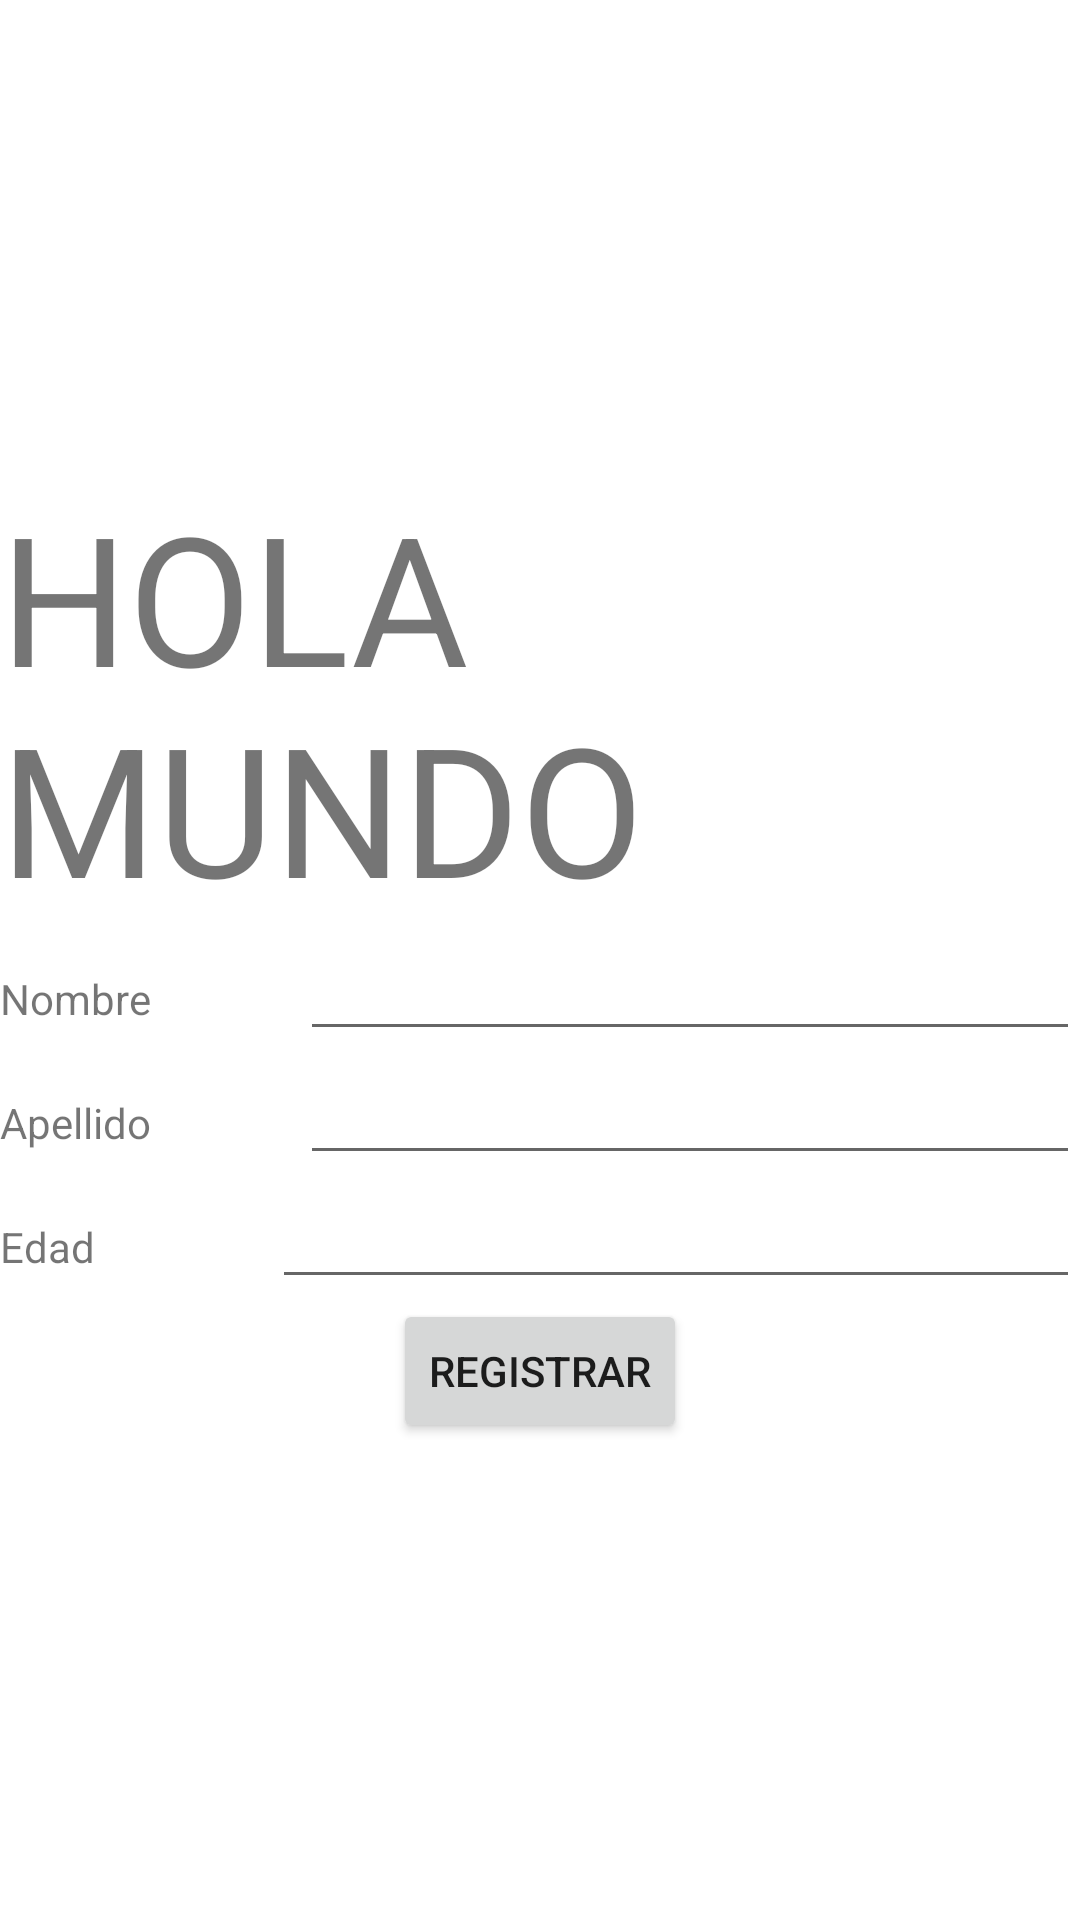

Here is an Android app screen rendered from its layout file. Give the layout XML and the strings, colors and styles it references.
<!-- AndroidManifest.xml: application theme Theme.NivelacionAndroid -->
<!-- res/layout/activity_main.xml -->
<?xml version="1.0" encoding="utf-8"?>
<androidx.constraintlayout.widget.ConstraintLayout xmlns:android="http://schemas.android.com/apk/res/android"
    xmlns:app="http://schemas.android.com/apk/res-auto"
    xmlns:tools="http://schemas.android.com/tools"
    android:layout_width="match_parent"
    android:layout_height="match_parent"
    tools:context=".MainActivity">

    <LinearLayout
        android:layout_width="match_parent"
        android:layout_height="match_parent"
        android:gravity="center"
        android:orientation="vertical">

        <TextView
            android:id="@+id/textTitle"
            android:layout_width="wrap_content"
            android:layout_height="wrap_content"
            android:textSize="60dp"
            android:text="@string/text_title" />

        <ImageView
            android:id="@+id/imageView"
            android:layout_width="match_parent"
            android:layout_height="wrap_content"
            tools:srcCompat="@tools:sample/avatars" />

        <LinearLayout
            android:layout_width="match_parent"
            android:layout_height="wrap_content"
            android:orientation="horizontal">

            <TextView
                android:id="@+id/textName"
                android:layout_width="wrap_content"
                android:layout_height="wrap_content"
                android:layout_weight="1"
                android:text="@string/text_name" />

            <EditText
                android:id="@+id/editName"
                android:layout_width="wrap_content"
                android:layout_height="wrap_content"
                android:layout_weight="1"
                android:ems="10"
                android:inputType="textPersonName"
                 />
        </LinearLayout>

        <LinearLayout
            android:layout_width="match_parent"
            android:layout_height="wrap_content"
            android:orientation="horizontal">

            <TextView
                android:id="@+id/textLastName"
                android:layout_width="wrap_content"
                android:layout_height="wrap_content"
                android:layout_weight="1"
                android:text="@string/text_last_name" />

            <EditText
                android:id="@+id/editLastName"
                android:layout_width="wrap_content"
                android:layout_height="wrap_content"
                android:layout_weight="1"
                android:ems="10"
                android:inputType="textPersonName"/>
        </LinearLayout>

        <LinearLayout
            android:layout_width="match_parent"
            android:layout_height="wrap_content"
            android:orientation="horizontal">

            <TextView
                android:id="@+id/textAge"
                android:layout_width="wrap_content"
                android:layout_height="wrap_content"
                android:layout_weight="1"
                android:text="@string/text_age" />

            <EditText
                android:id="@+id/editAge"
                android:layout_width="wrap_content"
                android:layout_height="wrap_content"
                android:layout_weight="1"
                android:ems="10"
                android:inputType="textPersonName"/>
        </LinearLayout>

        <Button
            android:id="@+id/btnOk"
            android:layout_width="wrap_content"
            android:layout_height="wrap_content"
            android:text="@string/text_btn" />
    </LinearLayout>
</androidx.constraintlayout.widget.ConstraintLayout>
<!-- resources referenced by this layout -->
<resources>
  <string name="text_age">Edad</string>
  <string name="text_btn">REGISTRAR</string>
  <string name="text_last_name">Apellido</string>
  <string name="text_name">Nombre</string>
  <string name="text_title">HOLA MUNDO</string>
  <style name="Theme.NivelacionAndroid" parent="Theme.MaterialComponents.DayNight.DarkActionBar">
          
          <item name="colorPrimary">@color/purple_500</item>
          <item name="colorPrimaryVariant">@color/purple_700</item>
          <item name="colorOnPrimary">@color/white</item>
          
          <item name="colorSecondary">@color/teal_200</item>
          <item name="colorSecondaryVariant">@color/teal_700</item>
          <item name="colorOnSecondary">@color/black</item>
          
          <item name="android:statusBarColor">?attr/colorPrimaryVariant</item>
          
      </style>
  <!-- not gathered from this repository: default colours our renderer supplied (Android Studio template values) -->
  <color name="purple_500">#FF6200EE</color>
  <color name="purple_700">#FF3700B3</color>
  <color name="teal_200">#FF03DAC5</color>
  <color name="teal_700">#FF018786</color>
  <color name="black">#FF000000</color>
  <color name="white">#FFFFFFFF</color>
</resources>
